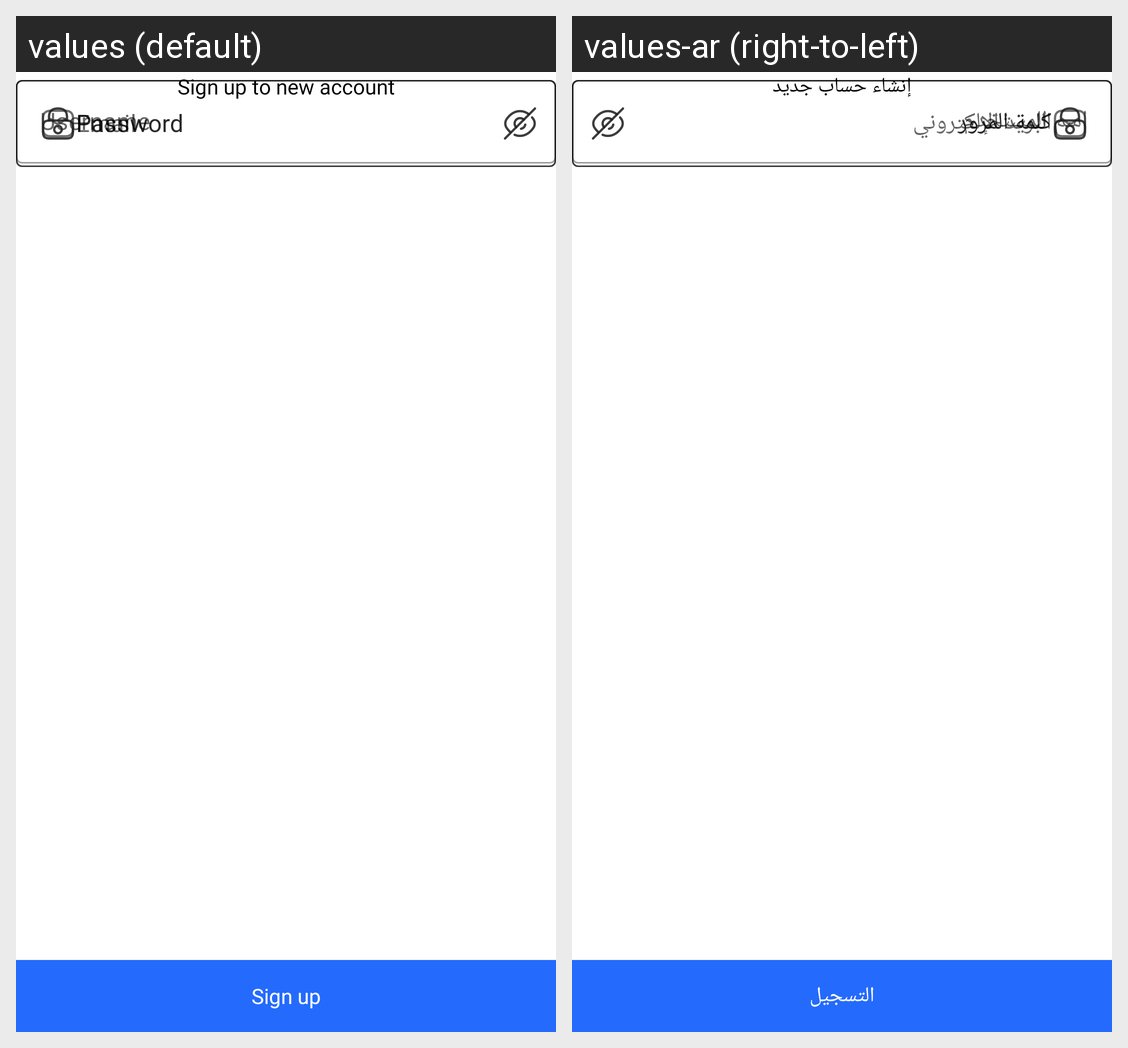

The Android screen above is rendered under two locales of the same app. Produce the string resources it draws, with the default and per-locale values.
Android screen res/layout/activity_sign_up.xml rendered under 2 locales, left to right: values (default), values-ar (right-to-left). Device: Nexus 5 (rendered at 1080×1920; each locale shown at half size, 540×960, under a caption strip naming it); theme AppTheme.
Strings drawn on this screen, with the default value and each locale's value (text and hints the layout hard-codes, and strings that could not be matched under every locale, appear in the picture but are not listed):

sign_up_to_your_account
  values: Sign up to new account
  values-ar: إنشاء حساب جديد

signup
  values: Sign up
  values-ar: التسجيل

username
  values: Username
  values-ar: اسم المستخدم

email_address
  values: Email
  values-ar: البريد الإلكتروني

password
  values: Password
      
  values-ar: كلمة المرور
